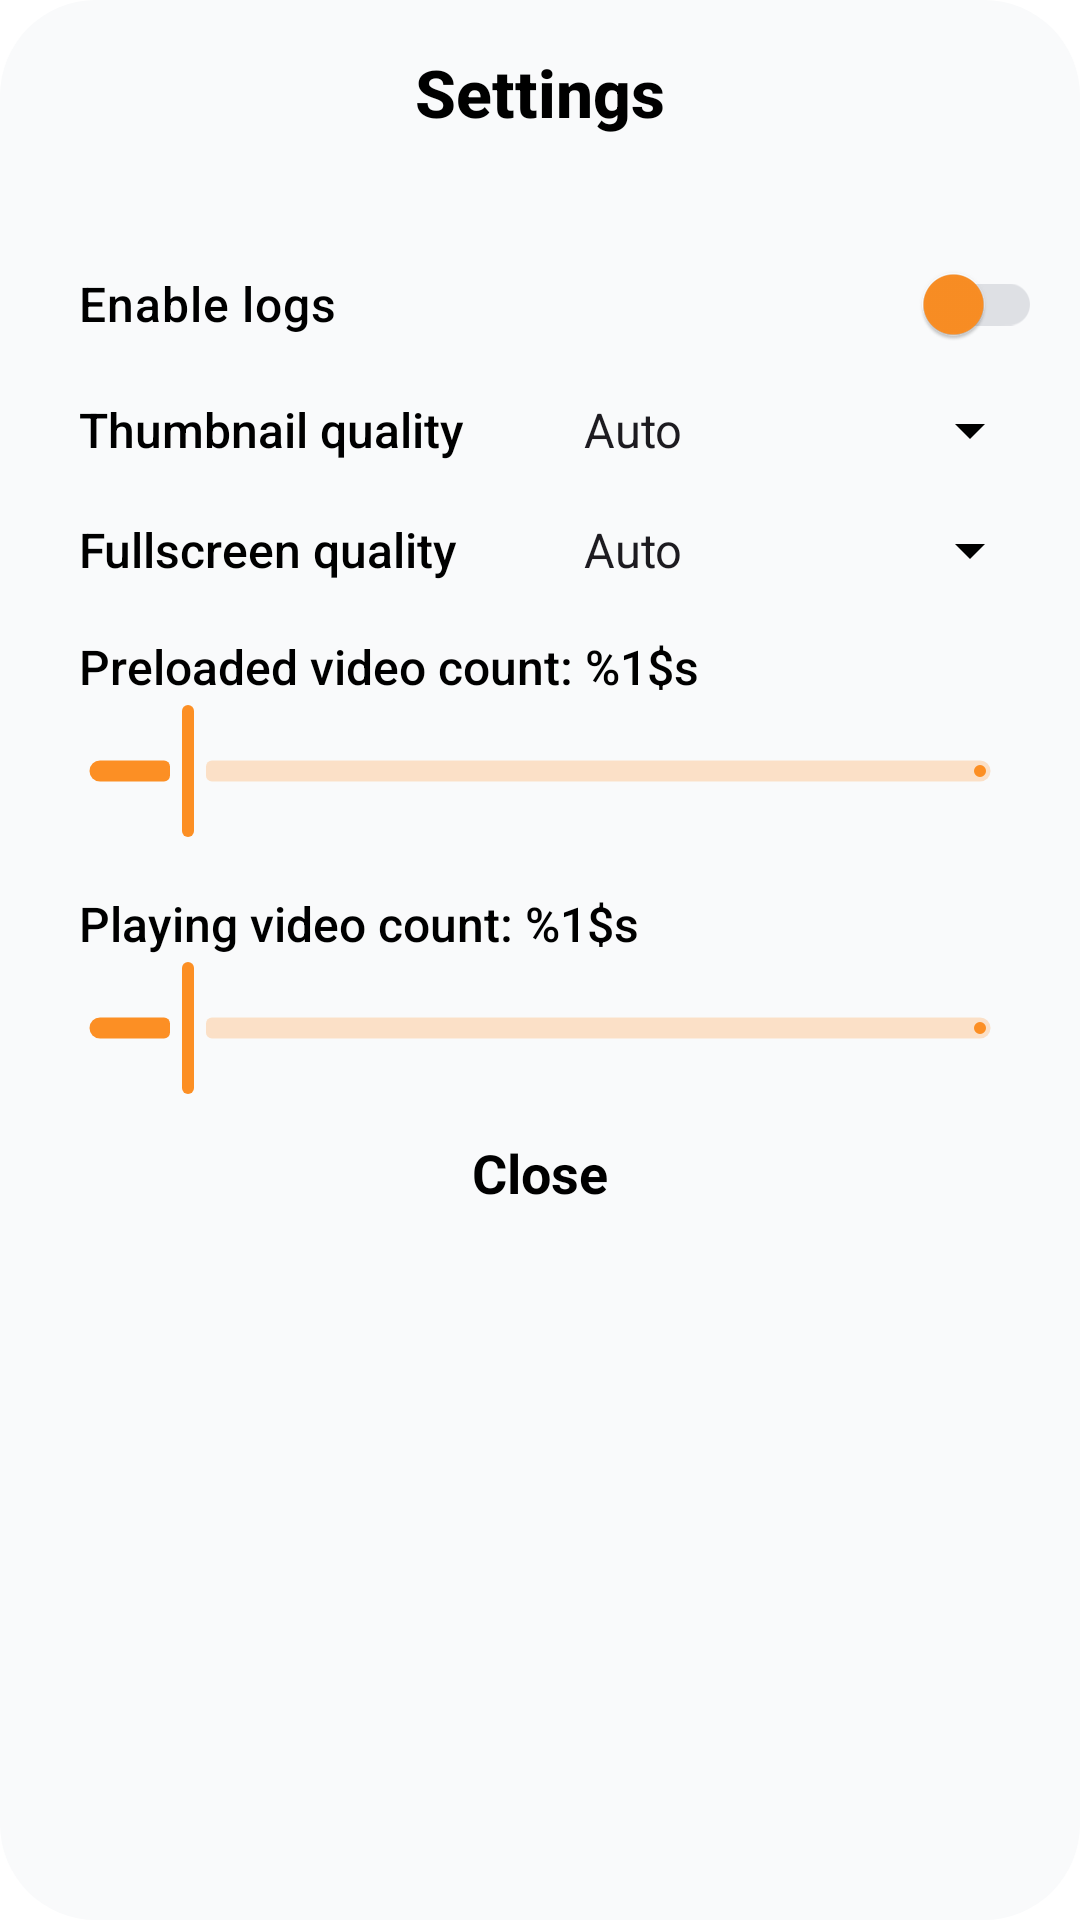

Here is an Android app screen rendered from its layout file. Give the layout XML and the strings, colors and styles it references.
<!-- AndroidManifest.xml: application theme Theme.GridFeed -->
<!-- res/layout/bottom_sheet_settings.xml -->
<?xml version="1.0" encoding="utf-8"?>
<LinearLayout xmlns:android="http://schemas.android.com/apk/res/android"
    xmlns:tools="http://schemas.android.com/tools"
    android:layout_width="match_parent"
    android:layout_height="wrap_content"
    xmlns:app="http://schemas.android.com/apk/res-auto"
    android:background="@drawable/bg_square_white_dark_rounded"
    android:gravity="center_horizontal"
    android:orientation="vertical"
    android:padding="16dp"
    tools:layout_gravity="bottom">

    <TextView
        android:layout_width="match_parent"
        android:layout_height="wrap_content"
        android:text="@string/settings"
        android:gravity="center_horizontal"
        android:textSize="22sp"
        android:textStyle="bold"
        android:textColor="@color/black"
        android:layout_marginBottom="32dp"
        android:fontFamily="sans-serif-medium"/>

    <androidx.appcompat.widget.SwitchCompat
        android:id="@+id/enable_logs_switch"
        android:layout_width="match_parent"
        android:layout_height="wrap_content"
        android:textSize="16sp"
        android:textColor="@color/black"
        android:fontFamily="sans-serif-medium"
        android:layout_marginStart="7dp"
        android:layout_marginBottom="6dp"
        android:background="@null"
        app:trackTint="@color/track_color"
        app:thumbTint="@color/orange"
        android:text="@string/enable_logs" />

    <LinearLayout
        android:layout_width="match_parent"
        android:layout_height="wrap_content"
        android:layout_marginStart="7dp"
        android:layout_marginBottom="16dp">

        <TextView
            android:layout_width="0dp"
            android:layout_height="wrap_content"
            android:layout_weight="1"
            android:text="@string/thumbnail_quality"
            android:textSize="16sp"
            android:textColor="@color/black"
            android:fontFamily="sans-serif-medium" />

        <Spinner
            android:id="@+id/thumbnail_quality"
            style="@style/SpinnerTheme"
            android:layout_width="0dp"
            android:layout_height="wrap_content"
            android:layout_weight="1"
            android:entries="@array/qualities" />

    </LinearLayout>

    <LinearLayout
        android:layout_width="match_parent"
        android:layout_height="wrap_content"
        android:layout_marginStart="7dp"
        android:layout_marginBottom="16dp">

        <TextView
            android:layout_width="0dp"
            android:layout_height="wrap_content"
            android:layout_weight="1"
            android:text="@string/fullscreen_quality"
            android:textSize="16sp"
            android:textColor="@color/black"
            android:fontFamily="sans-serif-medium"/>

        <Spinner
            android:id="@+id/fullscreen_quality"
            style="@style/SpinnerTheme"
            android:layout_width="0dp"
            android:layout_height="wrap_content"
            android:layout_weight="1"
            android:entries="@array/qualities" />

    </LinearLayout>

    <TextView
        android:id="@+id/preloaded_video_label"
        android:layout_width="match_parent"
        android:layout_height="wrap_content"
        android:text="@string/preloaded_video_count"
        android:textSize="16sp"
        android:textColor="@color/black"
        android:layout_marginStart="7dp"
        android:fontFamily="sans-serif-medium"/>

    <com.google.android.material.slider.Slider
        android:id="@+id/preloaded_video_count"
        style="@style/SliderStyle"
        android:layout_width="match_parent"
        android:layout_height="wrap_content"
        android:layout_marginBottom="16dp"
        android:stepSize="1"
        android:value="1"
        android:valueFrom="0"
        android:valueTo="10" />

    <TextView
        android:id="@+id/playing_video_label"
        android:layout_width="match_parent"
        android:layout_height="wrap_content"
        android:text="@string/playing_video_count"
        android:textSize="16sp"
        android:textColor="@color/black"
        android:layout_marginStart="7dp"
        android:fontFamily="sans-serif-medium"/>

    <com.google.android.material.slider.Slider
        android:id="@+id/playing_video_count"
        style="@style/SliderStyle"
        android:layout_width="match_parent"
        android:layout_height="wrap_content"
        android:stepSize="1"
        android:value="1"
        android:valueFrom="0"
        android:valueTo="10" />

    <TextView
        android:id="@+id/close_button"
        android:layout_width="match_parent"
        android:layout_height="wrap_content"
        android:background="@drawable/bg_button_square_mask_rounded"
        android:paddingTop="12dp"
        android:paddingBottom="12dp"
        android:textStyle="bold"
        android:textAlignment="center"
        android:textColor="@color/black"
        android:textSize="18sp"
        android:text="@string/close" />

</LinearLayout>
<!-- resources referenced by this layout -->
<resources>
  <string-array name="qualities">
          <item>Auto</item>
          <item>160p</item>
          <item>360p</item>
          <item>480p</item>
          <item>720p</item>
          <item>1080p</item>
      </string-array>
  <color name="black">#000000</color>
  <color name="orange">#FC8F24</color>
  <!-- drawable bg_button_square_mask_rounded (drawable) -->
  <?xml version="1.0" encoding="utf-8"?>
  <ripple xmlns:android="http://schemas.android.com/apk/res/android"
      android:color="@color/ripple">
      <item android:id="@android:id/mask">
          <shape android:shape="rectangle">
              <corners android:radius="24dp" />
              <solid android:color="@color/black" />
          </shape>
      </item>
  </ripple>
  <!-- drawable bg_square_white_dark_rounded (drawable) -->
  <?xml version="1.0" encoding="utf-8"?>
  <shape xmlns:android="http://schemas.android.com/apk/res/android"
      android:shape="rectangle">
      <corners android:radius="32dp" />
      <solid android:color="@color/white_dark" />
  </shape>
  <string name="close">Close</string>
  <string name="enable_logs">Enable logs</string>
  <string name="fullscreen_quality">Fullscreen quality</string>
  <string name="playing_video_count">Playing video count: %1$s</string>
  <string name="preloaded_video_count">Preloaded video count: %1$s</string>
  <string name="settings">Settings</string>
  <string name="thumbnail_quality">Thumbnail quality</string>
  <style name="SliderStyle" parent="Widget.MaterialComponents.Slider">
          <item name="thumbElevation">0dp</item>
          <item name="thumbRadius">8dp</item>
          <item name="tickVisible">false</item>
          <item name="trackHeight">7dp</item>
          <item name="labelBehavior">gone</item>
          <item name="materialThemeOverlay">@style/SliderStyle.ThemeOverlay</item>
      </style>
  <style name="SpinnerTheme" parent="Widget.AppCompat.Spinner">
          <item name="backgroundTint">@color/black</item>
          <item name="android:textColor">@color/black</item>
          <item name="android:textSize">14sp</item>
      </style>
  <style name="Theme.GridFeed" parent="Base.Theme.GridFeed" />
  <color name="ripple">@color/orange_alpha</color>
  <color name="white_dark">#F9FAFB</color>
  <style name="SliderStyle.ThemeOverlay">
          <item name="colorPrimary">@color/orange</item>
          <item name="colorOnPrimary">@color/gray_light</item>
          <item name="colorSurface">@color/gray_light</item>
      </style>
  <style name="Base.Theme.GridFeed" parent="Theme.Material3.DayNight.NoActionBar">
          <item name="colorPrimary">@color/colorPrimary</item>
          <item name="colorPrimaryVariant">@color/colorPrimaryDark</item>
          <item name="colorOnPrimary">@color/colorAccent</item>
          <item name="colorSecondary">@color/colorPrimary</item>
          <item name="colorSecondaryVariant">@color/colorPrimaryDark</item>
          <item name="colorOnSecondary">@color/colorAccent</item>
          <item name="android:statusBarColor">@color/background</item>
          <item name="android:windowBackground">@color/background</item>
          <item name="android:navigationBarColor">@color/background</item>
          <item name="android:windowLightStatusBar">true</item>
          <item name="android:windowLightNavigationBar">true</item>
      </style>
  <color name="orange_alpha">#80FC8F24</color>
  <color name="gray_light">#DEE0E4</color>
  <color name="colorPrimary">@color/white</color>
  <color name="colorPrimaryDark">@color/white_dark</color>
  <color name="colorAccent">@color/black</color>
  <color name="background">@color/white</color>
  <color name="white">#FFFFFF</color>
</resources>
